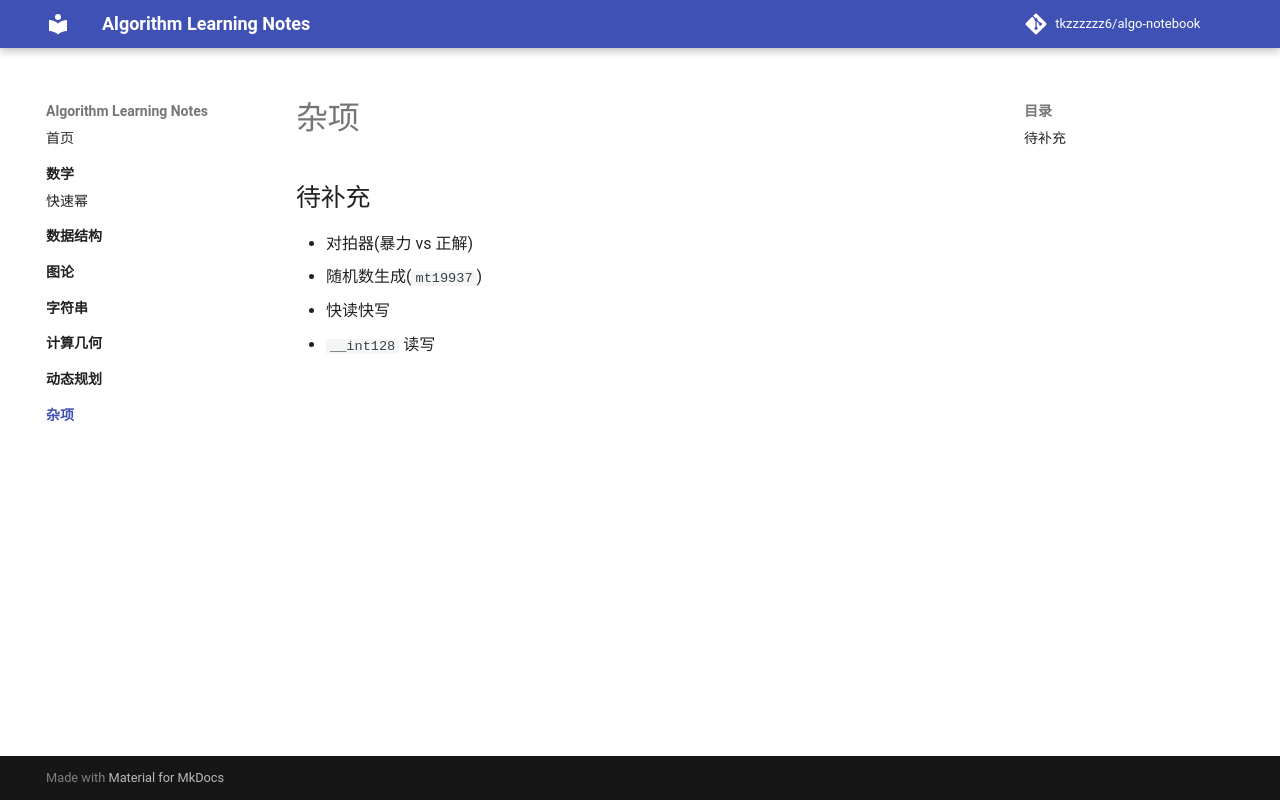

repository: tkzzzzzz6/Algorithm_beginner_learning_notes · page: misc/index.html · generator: mkdocs

# 杂项

## 待补充

- 对拍器(暴力 vs 正解)
- 随机数生成(`mt19937`)
- 快读快写
- `__int128` 读写
